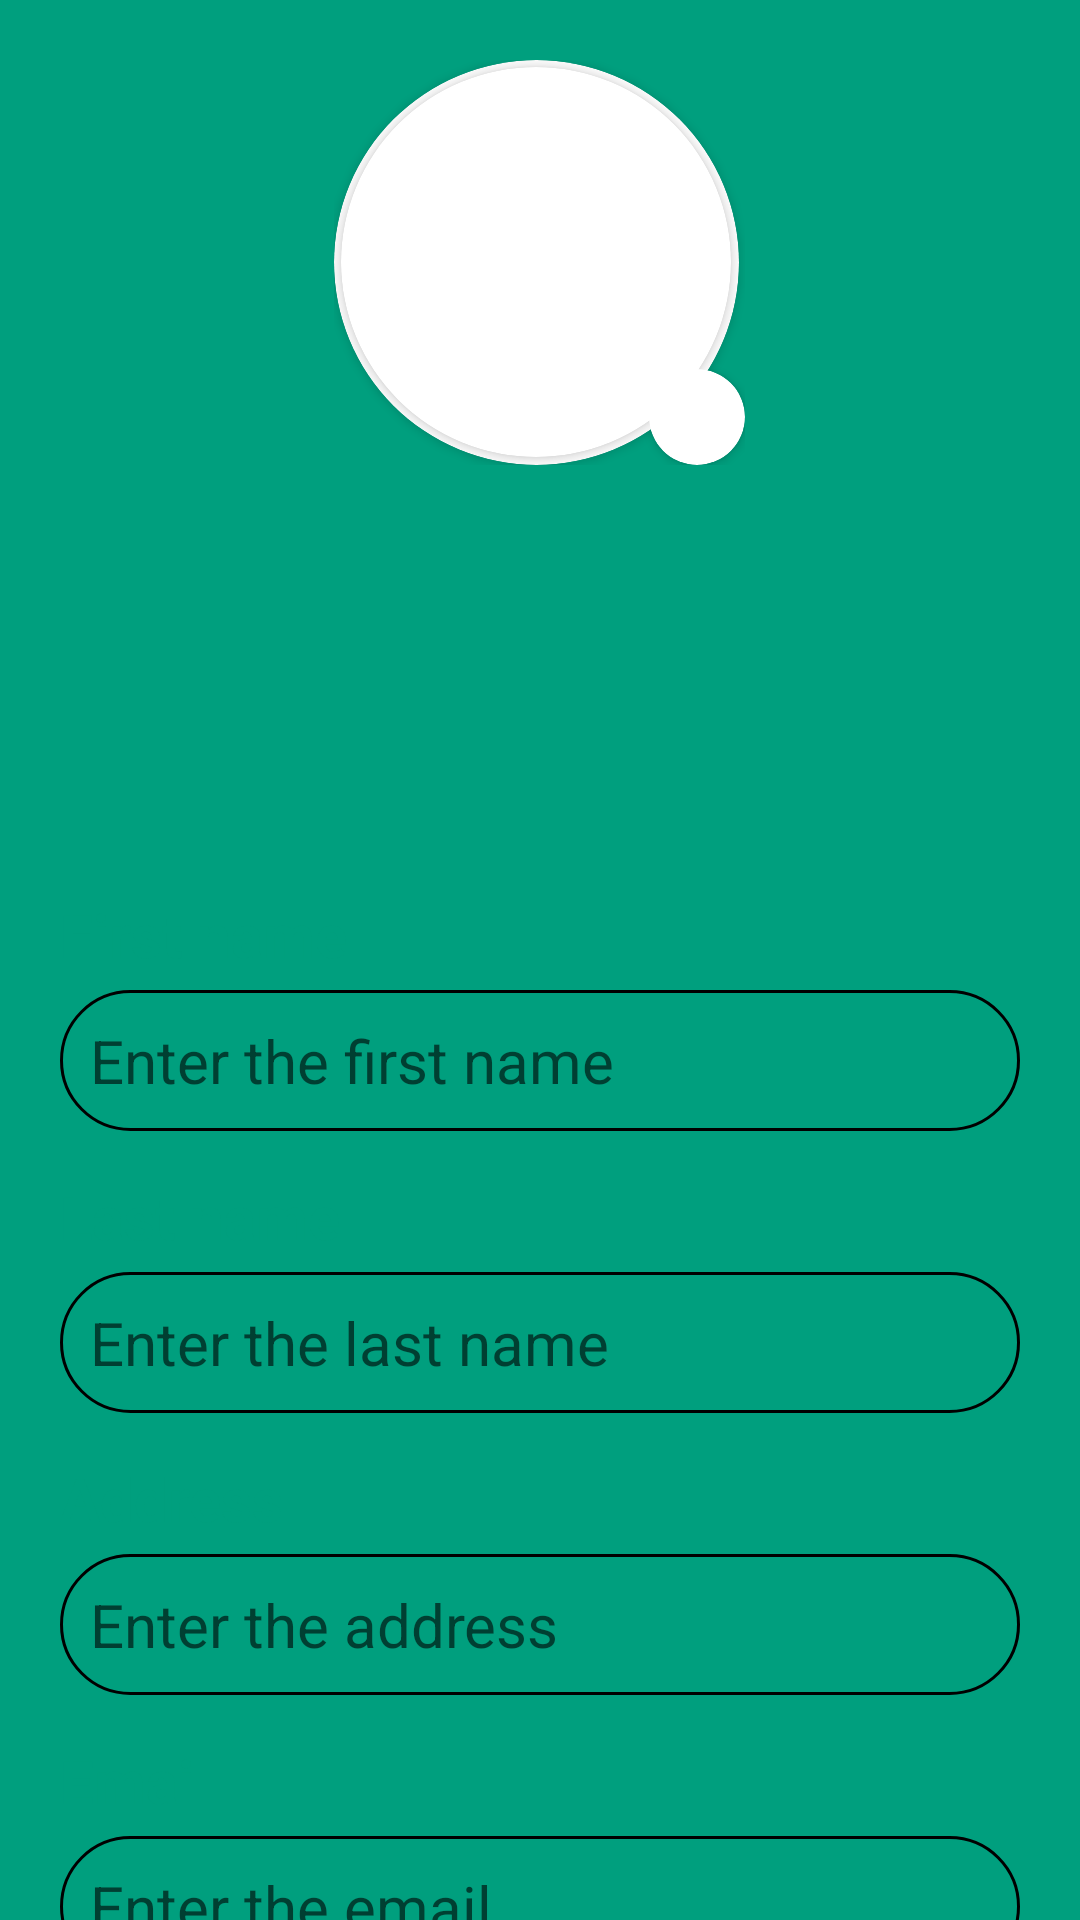

Reconstruct the res/layout file that produces this screen, plus the resources it refers to.
<!-- AndroidManifest.xml: application theme AppTheme -->
<!-- res/layout/fragment_profile.xml -->
<?xml version="1.0" encoding="utf-8"?>
<RelativeLayout xmlns:android="http://schemas.android.com/apk/res/android"
    xmlns:app="http://schemas.android.com/apk/res-auto"
    xmlns:tools="http://schemas.android.com/tools"
    android:layout_width="match_parent"
    android:layout_height="match_parent"
    tools:context=".ui.profile.ProfileFragment">

    <RelativeLayout
        android:id="@+id/rellay1"
        android:layout_width="match_parent"
        android:layout_height="wrap_content"
        android:background="#009f7e"
        android:paddingBottom="20dp">

        <RelativeLayout
            android:id="@+id/imgUser"
            android:layout_width="wrap_content"
            android:layout_height="wrap_content"
            android:layout_centerHorizontal="true"
            android:layout_marginTop="20dp">

            <androidx.cardview.widget.CardView
                android:id="@+id/imgCover"
                android:layout_width="135dp"
                android:layout_height="135dp"
                app:cardCornerRadius="250dp"
                android:layout_gravity="center"
                app:cardBackgroundColor="@color/colorWhite">

                <androidx.cardview.widget.CardView
                    android:layout_width="130dp"
                    android:layout_height="130dp"
                    app:cardCornerRadius="250dp"
                    android:layout_gravity="center">

                    <ImageView
                        android:id="@+id/imgProfile"
                        android:layout_width="130dp"
                        android:layout_height="130dp"
                        android:adjustViewBounds="true"
                        android:scaleType="centerCrop" />

                </androidx.cardview.widget.CardView>

            </androidx.cardview.widget.CardView>

            <androidx.cardview.widget.CardView
                android:layout_width="32dp"
                android:layout_height="32dp"
                android:layout_alignBottom="@id/imgCover"
                android:layout_marginLeft="105dp"
                android:background="@color/colorWhite"
                app:cardCornerRadius="64dp">

                <ImageView
                    android:id="@+id/iconEdit"
                    android:layout_width="32dp"
                    android:layout_height="32dp"
                    android:background="@drawable/ic_edit_black_24dp"
                    android:scaleType="centerCrop"
                    android:clickable="true" />

            </androidx.cardview.widget.CardView>

        </RelativeLayout>

        <TextView
            android:id="@+id/tv_name"
            android:layout_width="wrap_content"
            android:layout_height="wrap_content"
            android:layout_below="@+id/imgUser"
            android:layout_centerHorizontal="true"
            android:layout_marginTop="15sp"
            android:fontFamily="sans-serif-light"
            android:textColor="#fff"
            android:textSize="25sp" />


        <TextView
            android:id="@+id/tv_address"
            android:layout_width="wrap_content"
            android:layout_height="wrap_content"
            android:layout_below="@+id/tv_name"
            android:layout_centerHorizontal="true"
            android:fontFamily="sans-serif"
            android:textAllCaps="true"
            android:textColor="#ffa73e"
            android:textSize="18sp" />

    </RelativeLayout>

    <RelativeLayout
        android:layout_width="match_parent"
        android:layout_height="match_parent"
        android:background="#009f7e"
        android:layout_below="@+id/rellay1">

        <ScrollView
            android:layout_width="match_parent"
            android:layout_height="match_parent"
            android:background="@drawable/login_shape_bk"
            android:scrollbars="none">

            <LinearLayout
                android:layout_width="match_parent"
                android:layout_height="match_parent"
                android:orientation="vertical">

                <TextView
                    android:layout_width="wrap_content"
                    android:layout_height="wrap_content"
                    android:text="First name"
                    android:textSize="20dp"
                    android:textStyle="bold"
                    android:textColor="#009f7e "
                    android:layout_marginTop="50dp"
                    android:layout_marginLeft="20dp"/>

                <EditText
                    android:id="@+id/etFname"
                    android:layout_width="match_parent"
                    android:layout_height="wrap_content"
                    android:hint="Enter the first name"
                    android:background="@drawable/forget"
                    android:textColor="#000 "
                    android:layout_marginLeft="20dp"
                    android:layout_marginRight="20dp"
                    android:textSize="20dp"
                    android:singleLine="true"
                    android:layout_marginTop="5dp"/>

                <TextView
                    android:layout_width="wrap_content"
                    android:layout_height="wrap_content"
                    android:text="Last name"
                    android:textSize="20dp"
                    android:textStyle="bold"
                    android:textColor="#009f7e "
                    android:layout_marginTop="15dp"
                    android:layout_marginLeft="20dp"/>

                <EditText
                    android:id="@+id/etLname"
                    android:layout_width="match_parent"
                    android:layout_height="wrap_content"
                    android:hint="Enter the last name"
                    android:background="@drawable/forget"
                    android:textColor="#000 "
                    android:layout_marginLeft="20dp"
                    android:layout_marginRight="20dp"
                    android:textSize="20dp"
                    android:singleLine="true"
                    android:layout_marginTop="5dp"/>

                <TextView
                    android:layout_width="wrap_content"
                    android:layout_height="wrap_content"
                    android:text="Address"
                    android:textSize="20dp"
                    android:textStyle="bold"
                    android:textColor="#009f7e "
                    android:layout_marginTop="15dp"
                    android:layout_marginLeft="20dp"/>

                <EditText
                    android:id="@+id/etAddress"
                    android:layout_width="match_parent"
                    android:layout_height="wrap_content"
                    android:hint="Enter the address"
                    android:background="@drawable/forget"
                    android:textColor="#000 "
                    android:layout_marginLeft="20dp"
                    android:layout_marginRight="20dp"
                    android:singleLine="true"
                    android:textSize="20dp"
                    android:layout_marginTop="5dp"/>

                <TextView
                    android:layout_width="wrap_content"
                    android:layout_height="wrap_content"
                    android:text="Email"
                    android:textSize="20dp"
                    android:textStyle="bold"
                    android:textColor="#009f7e "
                    android:layout_marginTop="15dp"
                    android:layout_marginLeft="20dp"/>

                <EditText
                    android:id="@+id/etEmail"
                    android:layout_width="match_parent"
                    android:layout_height="wrap_content"
                    android:hint="Enter the email"
                    android:background="@drawable/forget"
                    android:textColor="#000 "
                    android:layout_marginLeft="20dp"
                    android:layout_marginRight="20dp"
                    android:singleLine="true"
                    android:textSize="20dp"
                    android:layout_marginTop="5dp"/>

                <TextView
                    android:layout_width="wrap_content"
                    android:layout_height="wrap_content"
                    android:text="Phone"
                    android:textSize="20dp"
                    android:textStyle="bold"
                    android:textColor="#009f7e "
                    android:layout_marginTop="15dp"
                    android:layout_marginLeft="20dp"/>

                <EditText
                    android:id="@+id/etPhone"
                    android:layout_width="match_parent"
                    android:layout_height="wrap_content"
                    android:hint="Enter the phone"
                    android:background="@drawable/forget"
                    android:textColor="#000 "
                    android:layout_marginLeft="20dp"
                    android:layout_marginRight="20dp"
                    android:singleLine="true"
                    android:textSize="20dp"
                    android:layout_marginTop="5dp"/>

                <Button
                    android:id="@+id/btnSave"
                    android:layout_width="380dp"
                    android:layout_height="55dp"
                    android:text="Save"
                    android:textSize="17dp"
                    android:textColor="#fff"
                    android:background="@drawable/button2"
                    android:layout_gravity="center"
                    android:layout_marginLeft="20dp"
                    android:layout_marginRight="20dp"
                    android:layout_marginTop="30dp"/>

                <Button
                    android:id="@+id/btnChangePassword"
                    android:layout_width="380dp"
                    android:layout_height="55dp"
                    android:text="Change Password"
                    android:textSize="17dp"
                    android:textColor="#fff"
                    android:background="@drawable/button2"
                    android:layout_gravity="center"
                    android:layout_marginLeft="20dp"
                    android:layout_marginRight="20dp"
                    android:layout_marginTop="15dp" />

                <Button
                    android:id="@+id/btnInfo"
                    android:layout_width="380dp"
                    android:layout_height="55dp"
                    android:text="Driver Info"
                    android:textSize="17dp"
                    android:textColor="#fff"
                    android:background="@drawable/button2"
                    android:layout_gravity="center"
                    android:layout_marginLeft="20dp"
                    android:layout_marginRight="20dp"
                    android:layout_marginTop="15dp"
                    android:layout_marginBottom="15dp"/>

            </LinearLayout>

        </ScrollView>

    </RelativeLayout>

</RelativeLayout>
<!-- resources referenced by this layout -->
<resources>
  <color name="colorWhite">#fff</color>
  <!-- drawable button2 (drawable) -->
  <shape xmlns:android="http://schemas.android.com/apk/res/android">
      <solid android:color="#009f7e" />
      <stroke android:width="1dp" android:color="#009f7e" />
      <padding android:left="10dp" android:top="10dp" android:right="10dp" android:bottom="10dp" />
      <corners android:radius="40dp" />
  </shape>
  <!-- drawable forget (drawable) -->
  <shape xmlns:android="http://schemas.android.com/apk/res/android">
      <stroke android:width="1dp" android:color="#000" />
      <padding android:left="10dp" android:top="10dp" android:right="10dp" android:bottom="10dp" />
      <corners android:radius="40dp" />
  </shape>
  <style name="AppTheme" parent="Theme.AppCompat.Light.DarkActionBar">
          
          <item name="colorPrimary">@color/colorPrimary</item>
          <item name="colorPrimaryDark">@color/colorPrimaryDark</item>
          <item name="colorAccent">@color/colorAccent</item>
      </style>
  <color name="colorPrimary">#009f7e</color>
  <color name="colorPrimaryDark">#3700B3</color>
  <color name="colorAccent">#03DAC5</color>
</resources>
